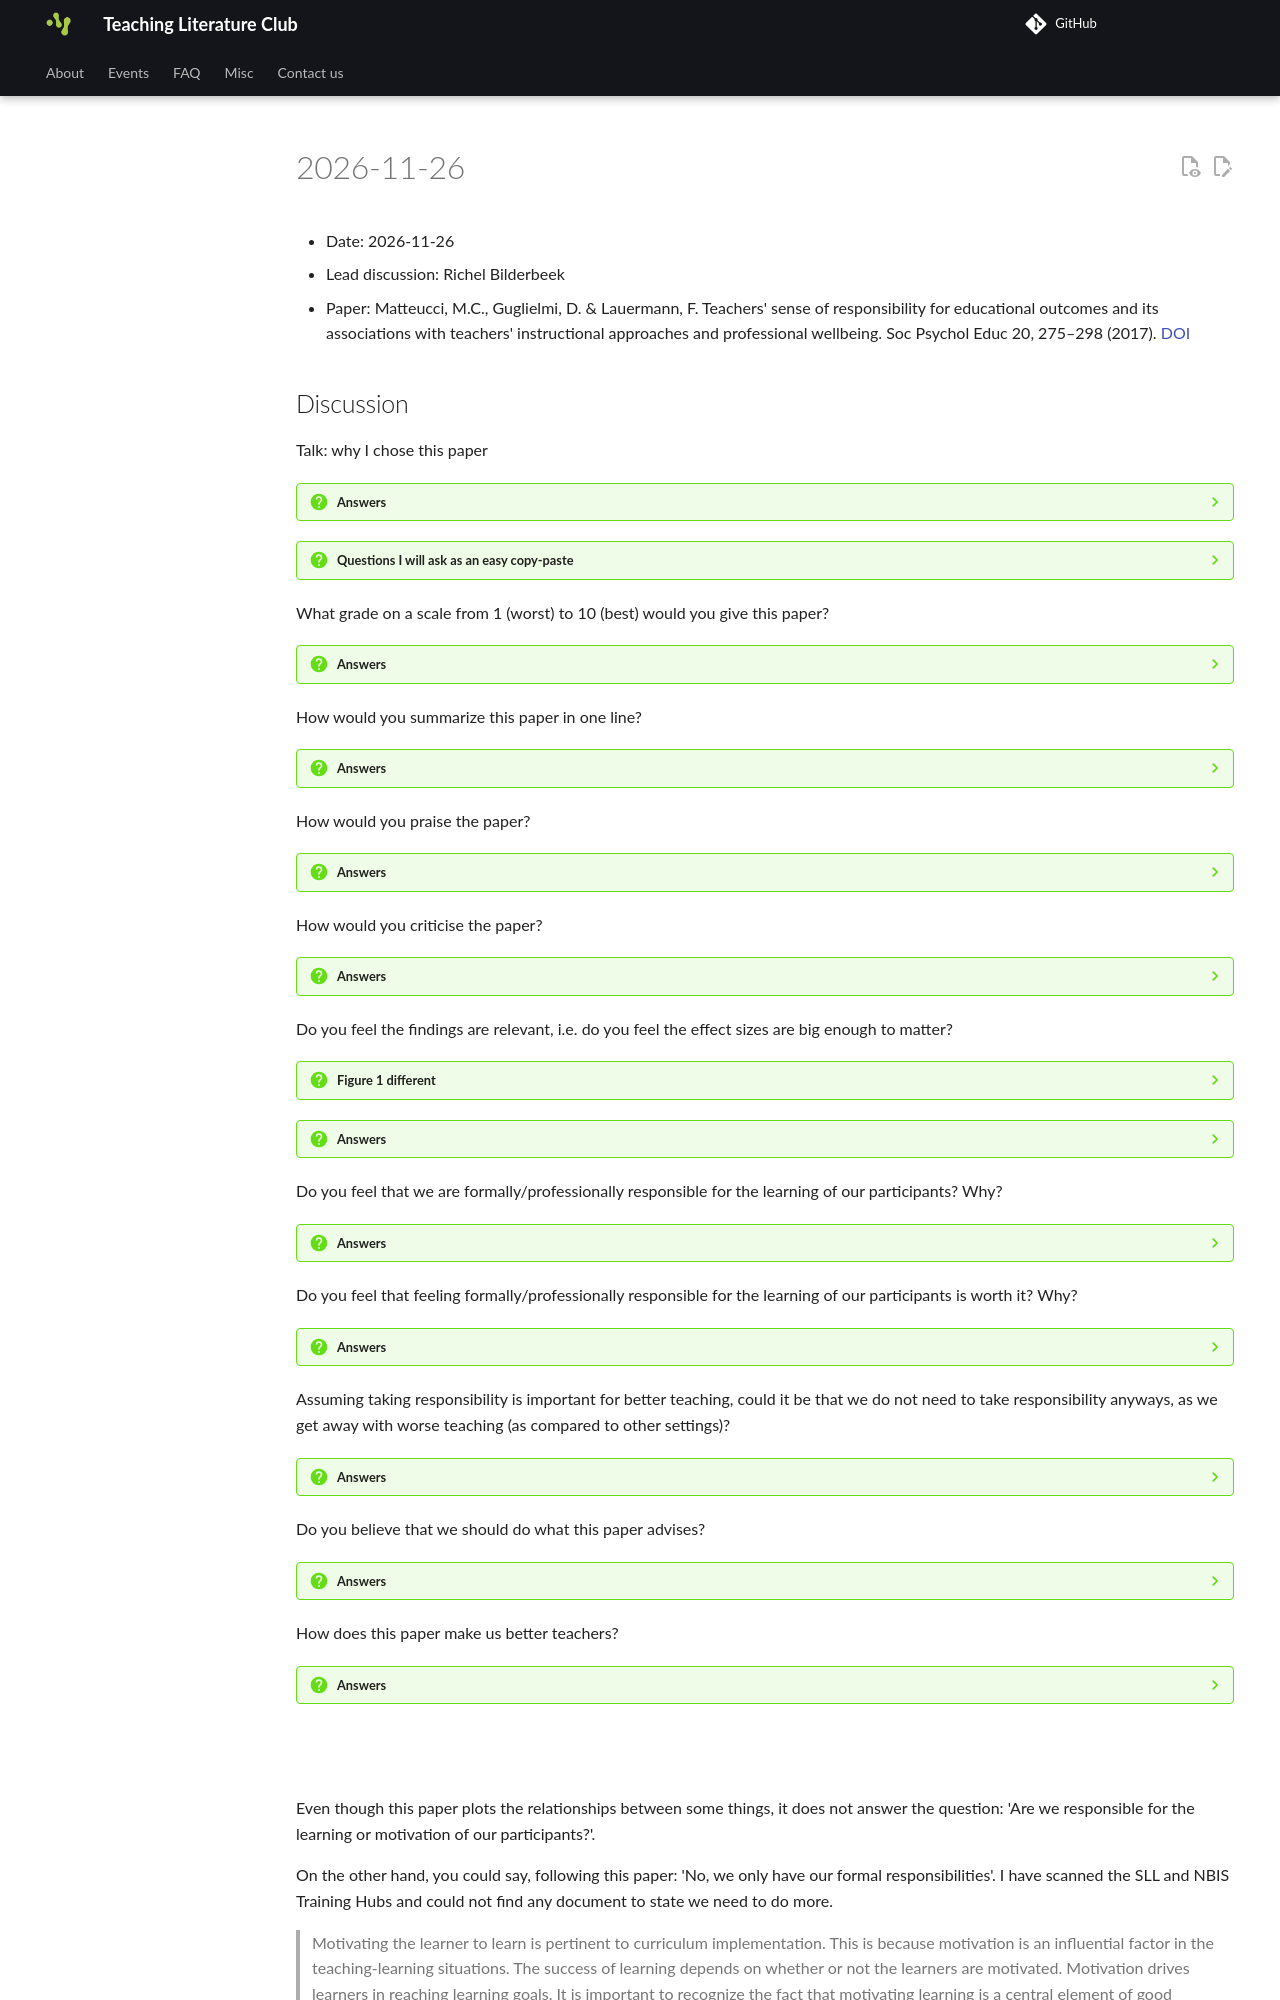

repository: SciLifeLab/teaching_literature_club · page: events/20261126/index.html · generator: mkdocs

---
tags:
  - notes
  - 2026-11-26
---

# 2026-11-26

- Date: 2026-11-26
- Lead discussion: Richel Bilderbeek
- Paper: Matteucci, M.C., Guglielmi, D. & Lauermann, F. Teachers' sense of
  responsibility for educational outcomes and its associations with teachers'
  instructional approaches and professional wellbeing. Soc Psychol Educ 20,
  275–298 (2017). [DOI](https://doi.org/10.1007/s11218-017-9369-y)
